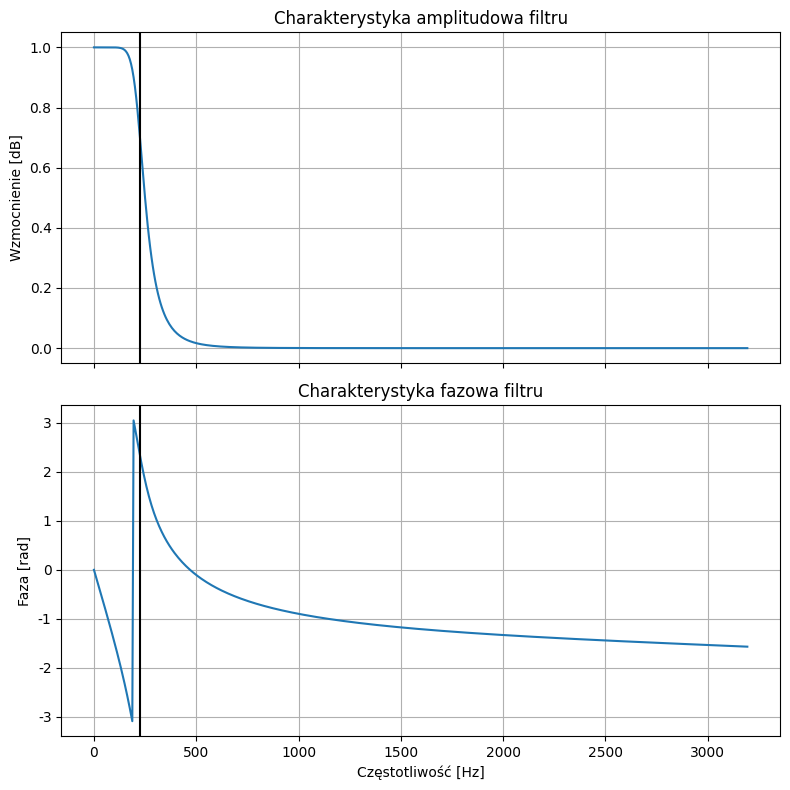

Python code for this plot: (Note: this script raises an exception after producing the figure.)
import os
from scipy.signal import butter, lfilter

__author__ = 'Wojciech Urbański'


def butter_lowpass(cutoff, fs, order=5, analog=False):
    nyq = 0.5 * fs
    normal_cutoff = cutoff / nyq
    b, a = butter(order, normal_cutoff, btype='low', analog=analog)
    return b, a


def butter_bandpass(lowcut, highcut, fs, order=5, analog=True):
    nyq = 0.5 * fs
    low = lowcut / nyq
    high = highcut / nyq
    b, a = butter(order, [low, high], btype='band', analog=analog)
    return b, a


def butter_bandpass_filter(data, lowcut, highcut, fs, order=5):
    b, a = butter_bandpass(lowcut, highcut, fs, order=order)
    y = lfilter(b, a, data)
    return y


if __name__ == '__main__':
    import numpy as np
    import matplotlib.pyplot as plt
    from scipy.signal import freqz
    from matplotlib import rc

    rc('font', family='Arial')

    fs = 6400

    highcut = 224
    plot, subplots = plt.subplots(2, sharex=True, figsize=(8, 8))
    b, a = butter_lowpass(highcut, fs, analog=False)
    w, h = freqz(b, a)
    subplots[0].set_title("Charakterystyka amplitudowa filtru")
    subplots[0].plot((fs * 0.5 / np.pi) * w, abs(h))
    subplots[0].axvline(highcut, color='k')
    subplots[0].set_ylabel('Wzmocnienie [dB]')
    subplots[0].grid(True)

    subplots[1].set_title("Charakterystyka fazowa filtru")
    subplots[1].plot((fs * 0.5 / np.pi) * w, np.angle(h), label="order = 5")
    subplots[1].axvline(highcut, color='k')
    subplots[1].set_xlabel('Częstotliwość [Hz]')
    subplots[1].set_ylabel('Faza [rad]')
    subplots[1].grid(True)

    plot.tight_layout()
    plot.show()
    plot.savefig(os.path.join("output", "filter.png"))